8-way image classification set "AIFactory_FruitQC" from GitHub (yuri0329/AIFactory_FruitQC); label vocabulary: apple fuji, mandarine hallabong, mandarine onjumilgam, pear chuhwang, pear singo, persimmon bansi, persimmon booyu, persimmon daebong.

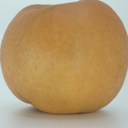
Label: pear singo

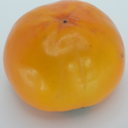
Label: persimmon booyu

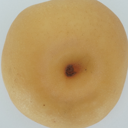
Label: pear chuhwang

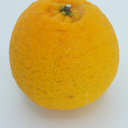
Label: mandarine hallabong

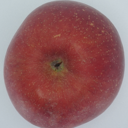
Label: apple fuji

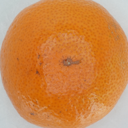
Label: mandarine onjumilgam
